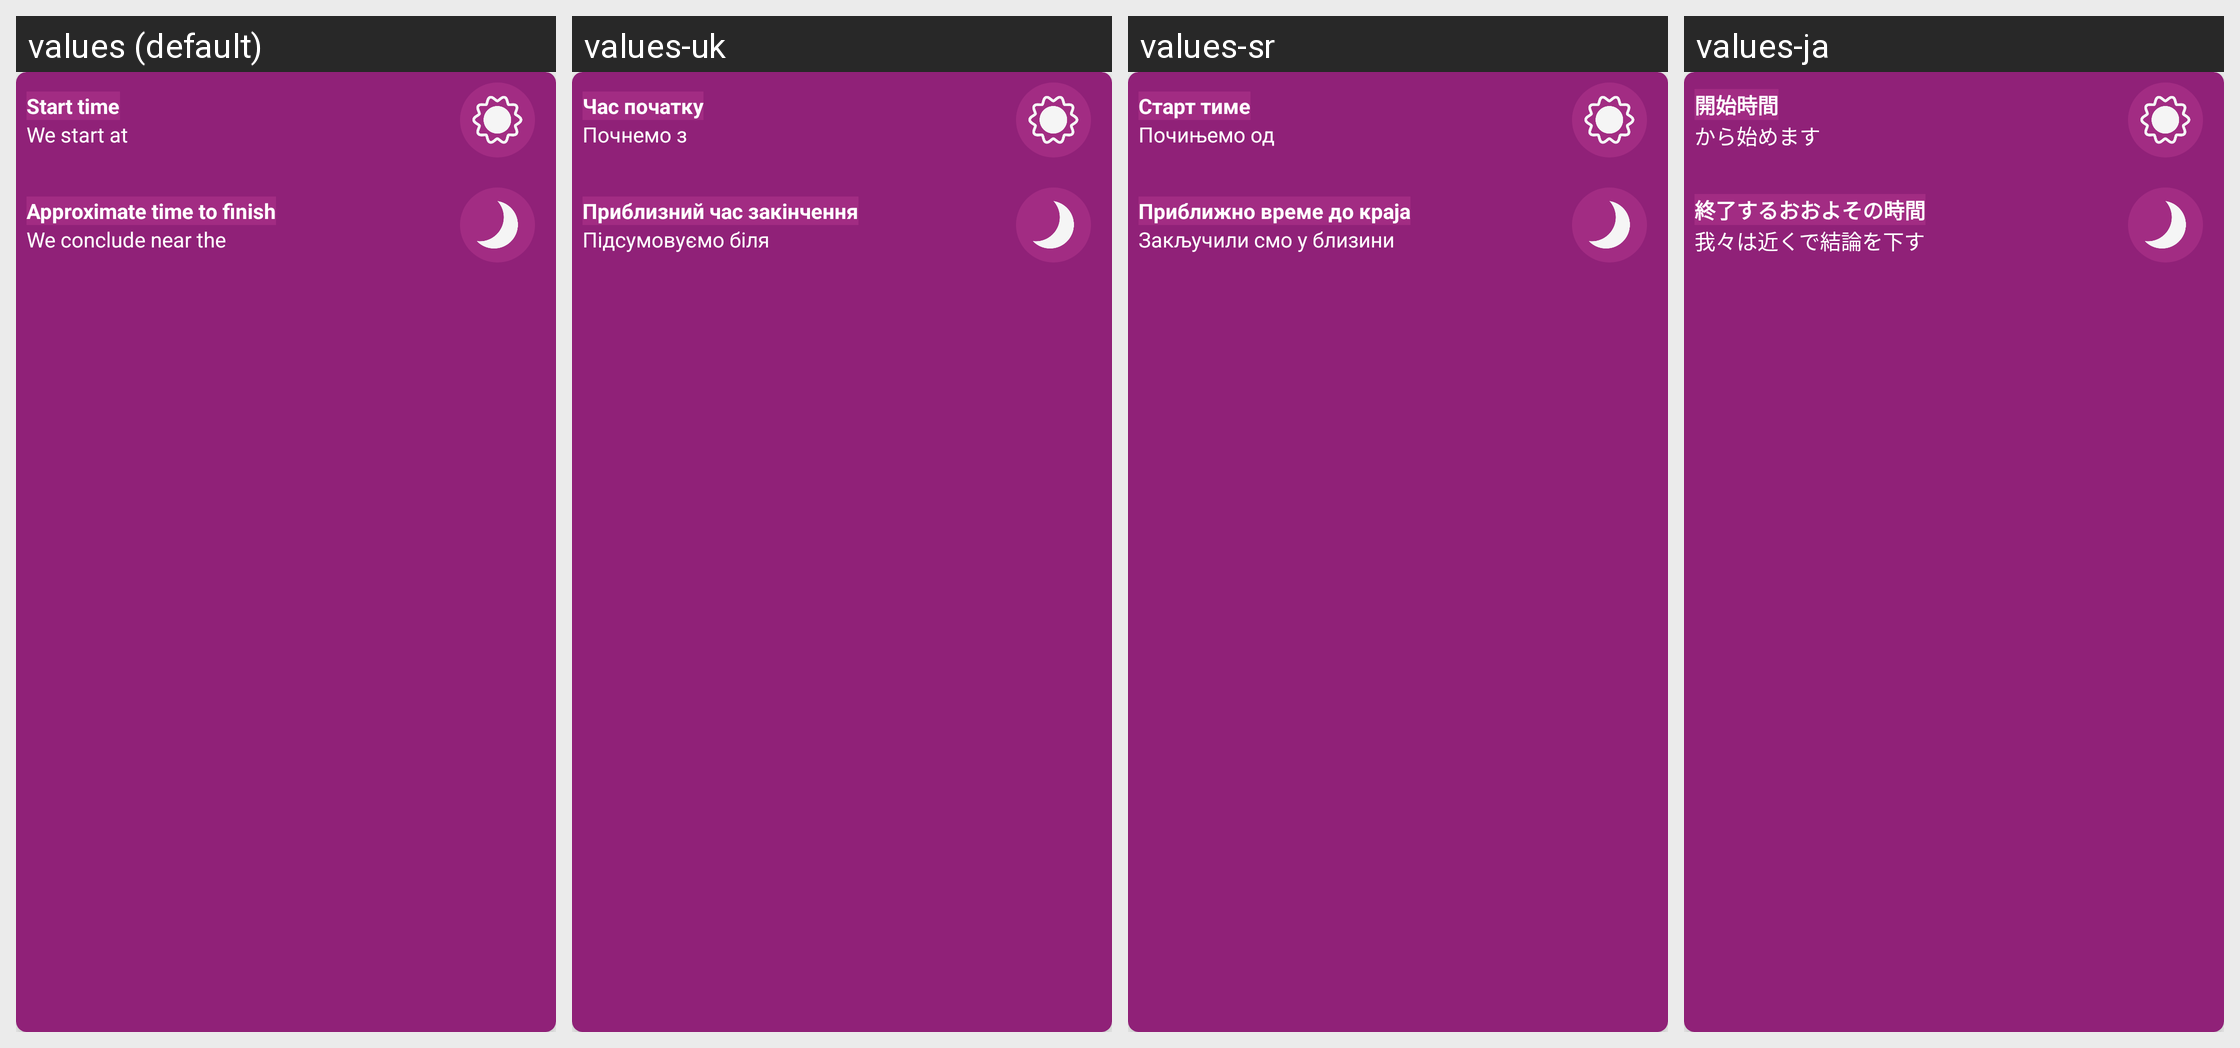

For this localized Android screen grid, give each drawn string resource with its value in every locale shown.
Android screen res/layout/layout_set_time.xml rendered under 4 locales, left to right: values (default), values-uk, values-sr, values-ja. Device: Nexus 5 (rendered at 1080×1920; each locale shown at half size, 540×960, under a caption strip naming it); theme AppTheme.
Other locales in the repository, not shown: values-af, values-ar, values-az, values-da, values-de, values-en, values-es, values-fr, values-hi, values-it, values-ko, values-nl, values-pt, values-ru, values-zh.
Strings drawn on this screen, with the default value and each locale's value (text and hints the layout hard-codes, and strings that could not be matched under every locale, appear in the picture but are not listed):

text_start_title
  values: Start time
  values-uk: Час початку
  values-sr: Старт тиме
  values-ja: 開始時間

text_start_at
  values: We start at
  values-uk: Почнемо з
  values-sr: Почињемо од
  values-ja: から始めます

text_end_title
  values: Approximate time to finish
  values-uk: Приблизний час закінчення
  values-sr: Приближно време до краја
  values-ja: 終了するおおよその時間

text_end_at
  values: We conclude near the
  values-uk: Підсумовуємо біля
  values-sr: Закључили смо у близини
  values-ja: 我々は近くで結論を下す
